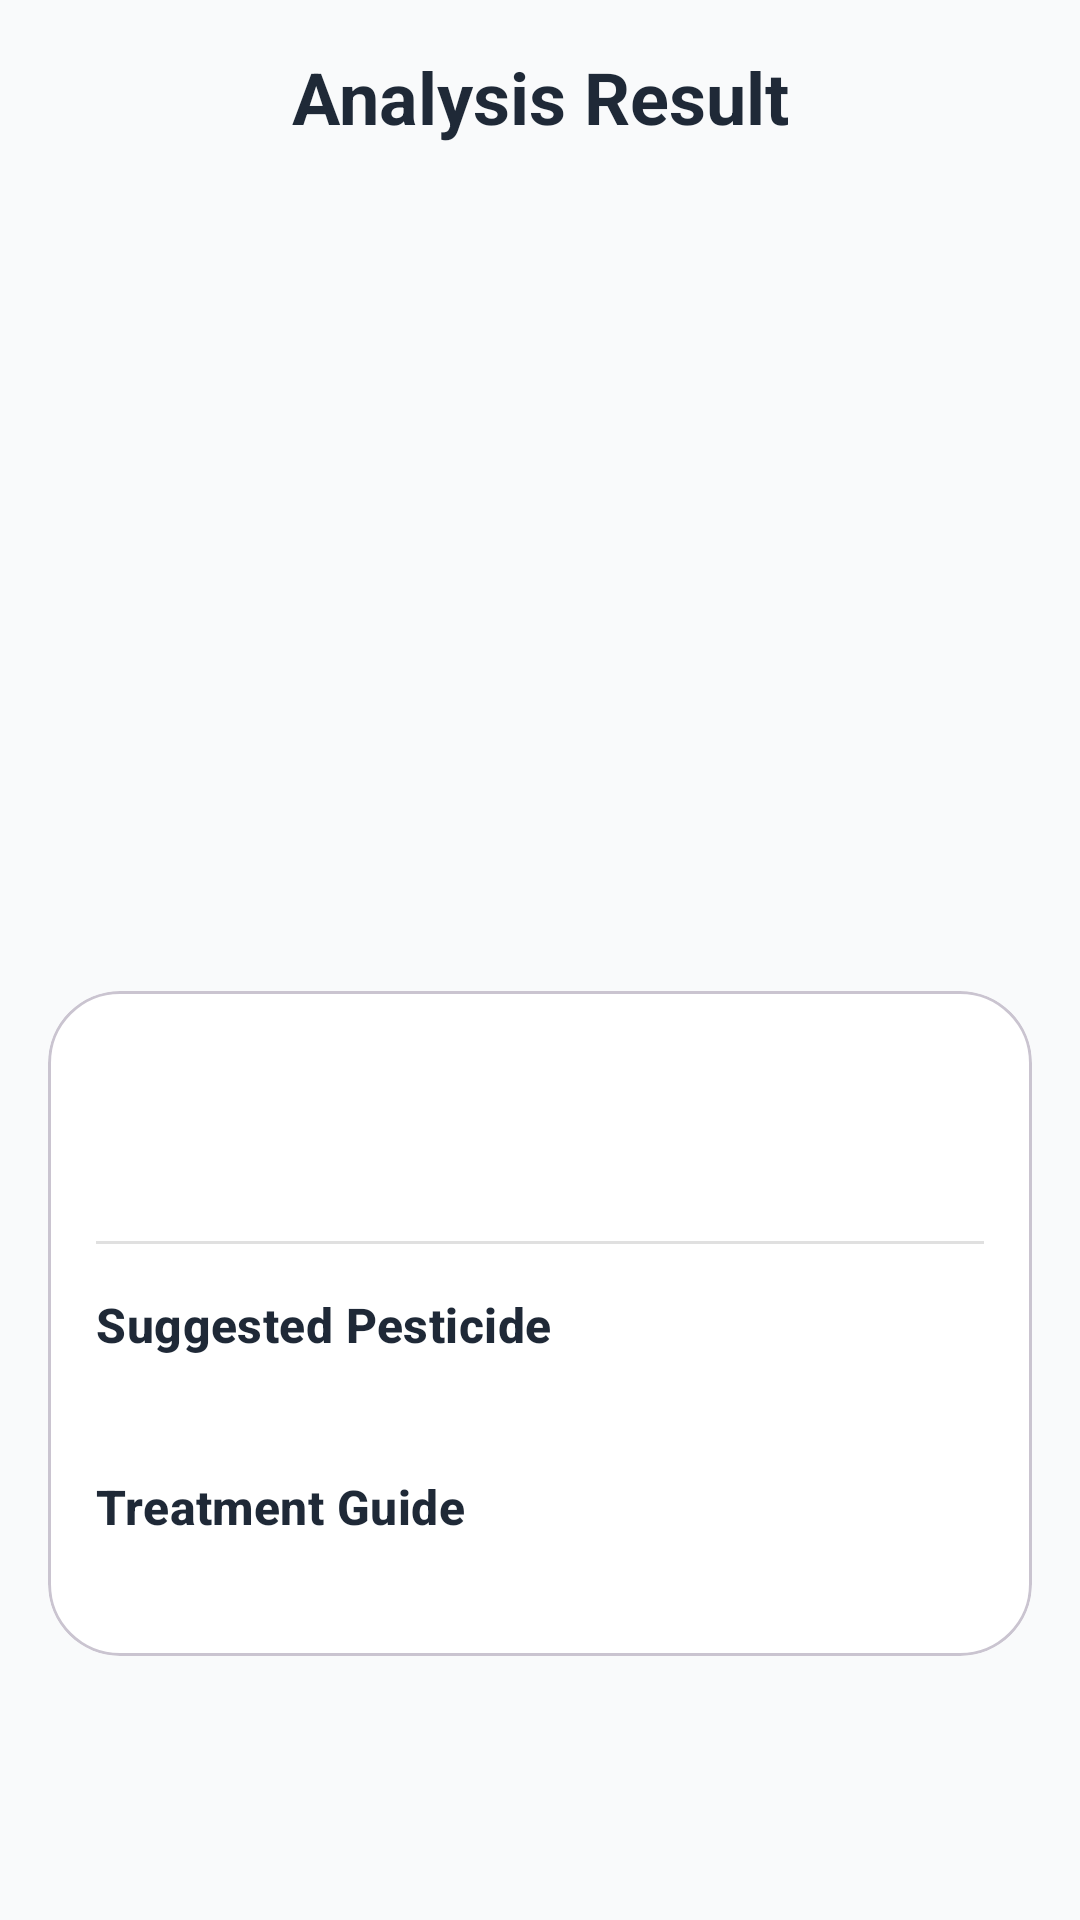

Layout XML and referenced resources for this Android screen:
<!-- AndroidManifest.xml: application theme Theme.Plantify -->
<!-- res/layout/fragment_result.xml -->
<?xml version="1.0" encoding="utf-8"?>
<ScrollView xmlns:android="http://schemas.android.com/apk/res/android"
    xmlns:app="http://schemas.android.com/apk/res-auto"
    xmlns:tools="http://schemas.android.com/tools"
    android:layout_width="match_parent"
    android:layout_height="match_parent"
    android:background="?android:attr/windowBackground"
    android:fillViewport="true"
    tools:context=".ui.result.ResultFragment">

    <androidx.constraintlayout.widget.ConstraintLayout
        android:layout_width="match_parent"
        android:layout_height="wrap_content"
        android:padding="16dp">

        <TextView
            android:id="@+id/result_title"
            android:layout_width="wrap_content"
            android:layout_height="wrap_content"
            android:text="Analysis Result"
            android:textAppearance="@style/TextAppearance.Material3.HeadlineSmall"
            android:textStyle="bold"
            app:layout_constraintEnd_toEndOf="parent"
            app:layout_constraintStart_toStartOf="parent"
            app:layout_constraintTop_toTopOf="parent" />

        <com.google.android.material.imageview.ShapeableImageView
            android:id="@+id/result_image"
            android:layout_width="0dp"
            android:layout_height="250dp"
            android:layout_marginTop="16dp"
            android:scaleType="centerCrop"
            app:layout_constraintEnd_toEndOf="parent"
            app:layout_constraintStart_toStartOf="parent"
            app:layout_constraintTop_toBottomOf="@id/result_title"
            app:shapeAppearanceOverlay="@style/ShapeAppearance.Material3.Corner.Large"
            tools:src="@tools:sample/backgrounds/scenic" />

        <com.google.android.material.card.MaterialCardView
            android:layout_width="0dp"
            android:layout_height="wrap_content"
            android:layout_marginTop="16dp"
            app:cardCornerRadius="24dp"
            app:layout_constraintEnd_toEndOf="parent"
            app:layout_constraintStart_toStartOf="parent"
            app:layout_constraintTop_toBottomOf="@id/result_image">

            <LinearLayout
                android:layout_width="match_parent"
                android:layout_height="wrap_content"
                android:orientation="vertical"
                android:padding="16dp">

                <TextView
                    android:id="@+id/disease_name_result"
                    android:layout_width="wrap_content"
                    android:layout_height="wrap_content"
                    android:textAppearance="@style/TextAppearance.Material3.HeadlineSmall"
                    android:textColor="@color/red_error"
                    android:textStyle="bold"
                    tools:text="Tomato Late Blight" />

                <TextView
                    android:id="@+id/confidence_text"
                    android:layout_width="wrap_content"
                    android:layout_height="wrap_content"
                    android:textAppearance="@style/TextAppearance.Material3.BodyMedium"
                    android:textColor="?android:textColorSecondary"
                    tools:text="95% Confident" />

                <View
                    android:layout_width="match_parent"
                    android:layout_height="1dp"
                    android:layout_marginVertical="16dp"
                    android:background="?attr/dividerHorizontal" />

                <TextView
                    android:id="@+id/pesticide_title"
                    android:layout_width="wrap_content"
                    android:layout_height="wrap_content"
                    android:text="Suggested Pesticide"
                    android:textAppearance="@style/TextAppearance.Material3.TitleMedium"
                    android:textStyle="bold" />

                <TextView
                    android:id="@+id/pesticide_text"
                    android:layout_width="wrap_content"
                    android:layout_height="wrap_content"
                    android:layout_marginTop="4dp"
                    android:textColor="?android:textColorSecondary"
                    tools:text="Chlorothalonil or Copper-based fungicides." />

                <TextView
                    android:id="@+id/guide_title"
                    android:layout_width="wrap_content"
                    android:layout_height="wrap_content"
                    android:layout_marginTop="16dp"
                    android:text="Treatment Guide"
                    android:textAppearance="@style/TextAppearance.Material3.TitleMedium"
                    android:textStyle="bold" />

                <TextView
                    android:id="@+id/guide_text"
                    android:layout_width="wrap_content"
                    android:layout_height="wrap_content"
                    android:layout_marginTop="4dp"
                    android:lineSpacingExtra="4dp"
                    android:textColor="?android:textColorSecondary"
                    tools:text="1. Ensure good air circulation.\n2. Water at the base of the plant.\n3. Apply fungicide preventatively." />
            </LinearLayout>
        </com.google.android.material.card.MaterialCardView>

    </androidx.constraintlayout.widget.ConstraintLayout>
</ScrollView>
<!-- resources referenced by this layout -->
<resources>
  <color name="red_error">#ef4444</color>
  <style name="Theme.Plantify" parent="Base.Theme.Plantify" />
  <style name="Base.Theme.Plantify" parent="Theme.Material3.DayNight.NoActionBar">
          <item name="colorPrimary">@color/green_primary</item>
          <item name="colorPrimaryVariant">@color/green_dark</item>
          <item name="colorOnPrimary">@color/white</item>
          <item name="colorSecondary">@color/blue_primary</item>
          <item name="colorOnSecondary">@color/white</item>
          <item name="android:statusBarColor">?attr/colorSurface</item>
          <item name="android:windowLightStatusBar">true</item>
          <item name="android:windowBackground">@color/light_background</item>
          <item name="colorSurface">@color/light_surface</item>
          <item name="android:textColorPrimary">@color/light_text_primary</item>
          <item name="android:textColorSecondary">@color/light_text_secondary</item>
      </style>
  <color name="green_primary">#22c55e</color>
  <color name="green_dark">#16a34a</color>
  <color name="white">#FFFFFFFF</color>
  <color name="blue_primary">#3b82f6</color>
  <color name="light_background">#f9fafb</color>
  <color name="light_surface">#ffffff</color>
  <color name="light_text_primary">#1f2937</color>
  <color name="light_text_secondary">#6b7280</color>
</resources>
